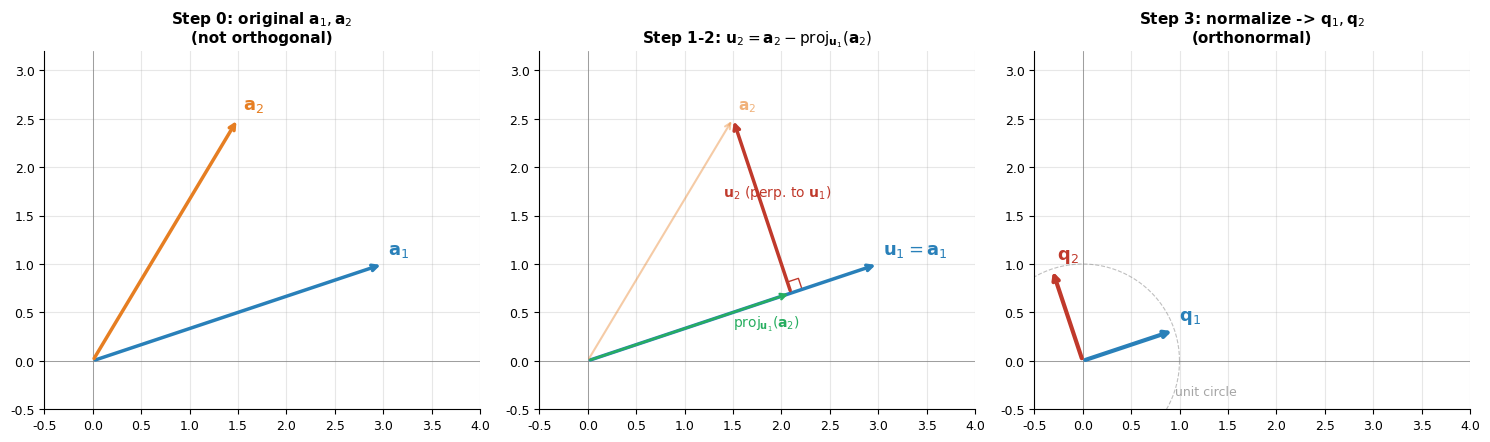

This chart was generated by the following Python code: (Note: this script raises an exception after producing the figure.)
# plot_gram_schmidt.py
# Visualize a 2D Gram-Schmidt procedure step by step
# Environment: Python 3.10+, matplotlib, numpy

import os
import numpy as np
import matplotlib.pyplot as plt

plt.rcParams['font.sans-serif'] = ['DejaVu Sans']
plt.rcParams['axes.unicode_minus'] = False

a1 = np.array([3.0, 1.0])
a2 = np.array([1.5, 2.5])

# Step 1: u1 = a1
u1 = a1.copy()
# Step 2: u2 = a2 - proj_u1(a2)
proj = (a2 @ u1) / (u1 @ u1) * u1
u2 = a2 - proj
# Normalize
q1 = u1 / np.linalg.norm(u1)
q2 = u2 / np.linalg.norm(u2)


def setup_ax(ax, title):
    ax.set_xlim(-0.5, 4)
    ax.set_ylim(-0.5, 3.2)
    ax.set_aspect('equal')
    ax.grid(True, alpha=0.3)
    ax.axhline(0, color='gray', lw=0.5)
    ax.axvline(0, color='gray', lw=0.5)
    ax.set_title(title, fontsize=11, fontweight='bold')
    ax.spines['top'].set_visible(False)
    ax.spines['right'].set_visible(False)
    ax.tick_params(labelsize=9)


def arrow(ax, vec, color, label, offset=(0.05, 0.1), lw=2.5, fontsize=13):
    ax.annotate('', xy=vec, xytext=(0, 0),
                arrowprops=dict(arrowstyle='->', color=color, lw=lw))
    ax.text(vec[0] + offset[0], vec[1] + offset[1], label,
            fontsize=fontsize, color=color, fontweight='bold')


fig, axes = plt.subplots(1, 3, figsize=(15, 5))

# Panel 1: original a1, a2 (not orthogonal)
setup_ax(axes[0], 'Step 0: original $\\mathbf{a}_1, \\mathbf{a}_2$\n(not orthogonal)')
arrow(axes[0], a1, '#2980b9', r'$\mathbf{a}_1$')
arrow(axes[0], a2, '#e67e22', r'$\mathbf{a}_2$')

# Panel 2: subtract projection
setup_ax(axes[1], r'Step 1-2: $\mathbf{u}_2 = \mathbf{a}_2 - \mathrm{proj}_{\mathbf{u}_1}(\mathbf{a}_2)$')
arrow(axes[1], u1, '#2980b9', r'$\mathbf{u}_1=\mathbf{a}_1$')
# show a2 lightly
axes[1].annotate('', xy=a2, xytext=(0, 0),
                 arrowprops=dict(arrowstyle='->', color='#e67e22', lw=1.5, alpha=0.4))
axes[1].text(a2[0] + 0.05, a2[1] + 0.1, r'$\mathbf{a}_2$',
             fontsize=11, color='#e67e22', alpha=0.6)
# projection vector (from origin to proj)
arrow(axes[1], proj, '#27ae60', r'$\mathrm{proj}_{\mathbf{u}_1}(\mathbf{a}_2)$',
      offset=(-0.6, -0.35), lw=1.8, fontsize=10)
# residual u2 (from proj to a2)
axes[1].annotate('', xy=a2, xytext=proj,
                 arrowprops=dict(arrowstyle='->', color='#c0392b', lw=2.5))
axes[1].text((proj[0] + a2[0]) / 2 - 0.4, (proj[1] + a2[1]) / 2 + 0.1,
             r'$\mathbf{u}_2$ (perp. to $\mathbf{u}_1$)',
             fontsize=10, color='#c0392b')
# small right-angle marker at proj
size = 0.12
ud = u1 / np.linalg.norm(u1)
nd = np.array([-ud[1], ud[0]])
pts = np.array([proj, proj + size * ud, proj + size * ud + size * nd, proj + size * nd, proj])
axes[1].plot(pts[:, 0], pts[:, 1], color='#c0392b', lw=1)

# Panel 3: normalized q1, q2
setup_ax(axes[2], 'Step 3: normalize -> $\\mathbf{q}_1, \\mathbf{q}_2$\n(orthonormal)')
arrow(axes[2], q1, '#2980b9', r'$\mathbf{q}_1$', lw=3)
arrow(axes[2], q2, '#c0392b', r'$\mathbf{q}_2$', lw=3)
# unit circle for reference
theta = np.linspace(0, 2 * np.pi, 200)
axes[2].plot(np.cos(theta), np.sin(theta), '--', color='gray', lw=0.8, alpha=0.5)
axes[2].text(0.95, -0.35, 'unit circle', color='gray', fontsize=9, alpha=0.7)

plt.tight_layout()

script_dir = os.path.dirname(os.path.abspath(__file__))
assets_dir = os.path.join(script_dir, '..', 'assets')
os.makedirs(assets_dir, exist_ok=True)
output_path = os.path.join(assets_dir, 'gram_schmidt.png')
plt.savefig(output_path, dpi=150, bbox_inches='tight', facecolor='white')
plt.close()
print(f"Saved: {output_path}")
